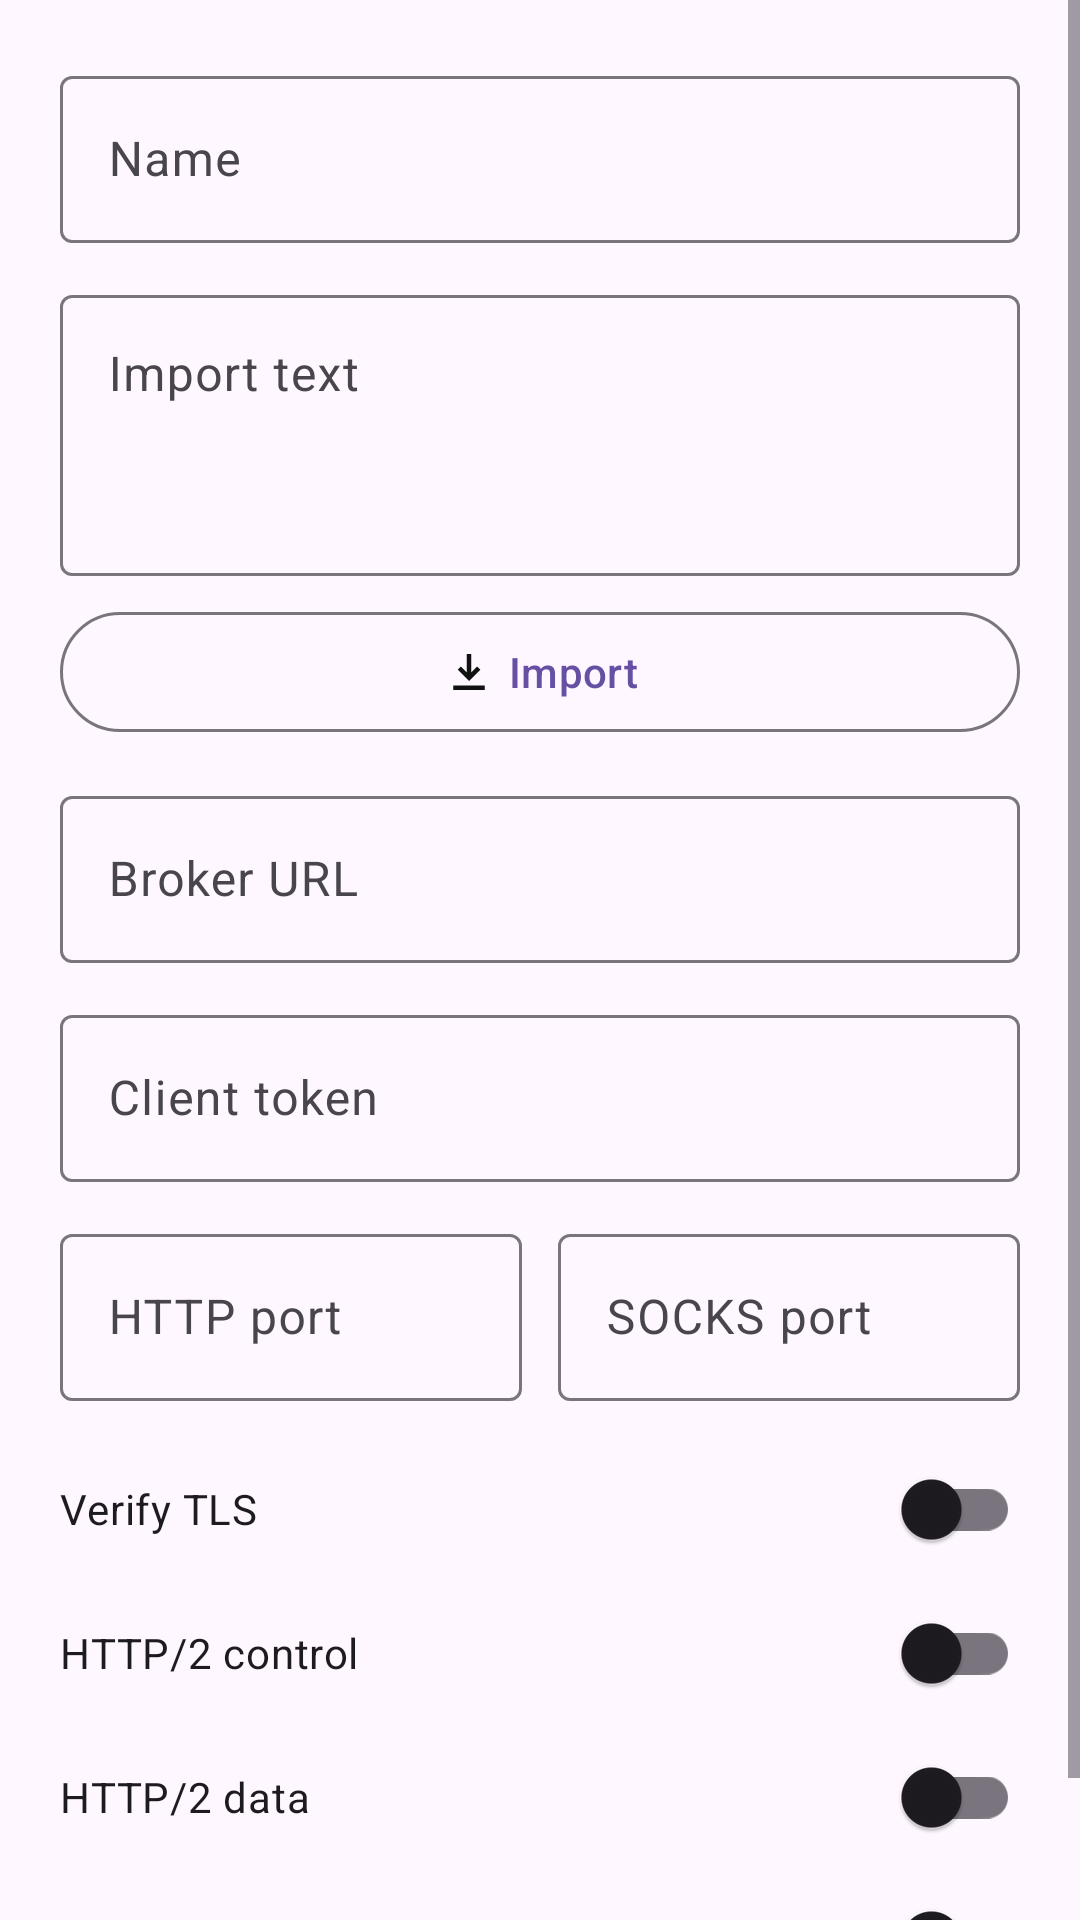

Layout XML and referenced resources for this Android screen:
<!-- AndroidManifest.xml: application theme Theme.TwomanAndroid -->
<!-- res/layout/dialog_profile.xml -->
<?xml version="1.0" encoding="utf-8"?>
<ScrollView xmlns:android="http://schemas.android.com/apk/res/android"
    xmlns:app="http://schemas.android.com/apk/res-auto"
    android:layout_width="match_parent"
    android:layout_height="wrap_content">

    <LinearLayout
        android:layout_width="match_parent"
        android:layout_height="wrap_content"
        android:orientation="vertical"
        android:padding="20dp">

        <com.google.android.material.textfield.TextInputLayout
            android:layout_width="match_parent"
            android:layout_height="wrap_content">

            <com.google.android.material.textfield.TextInputEditText
                android:id="@+id/nameInput"
                android:layout_width="match_parent"
                android:layout_height="wrap_content"
                android:hint="@string/hint_name"
                android:inputType="textPersonName" />
        </com.google.android.material.textfield.TextInputLayout>

        <com.google.android.material.textfield.TextInputLayout
            android:layout_width="match_parent"
            android:layout_height="wrap_content"
            android:layout_marginTop="12dp">

            <com.google.android.material.textfield.TextInputEditText
                android:id="@+id/importInput"
                android:layout_width="match_parent"
                android:layout_height="wrap_content"
                android:gravity="top|start"
                android:hint="@string/hint_import_text"
                android:inputType="textMultiLine|textNoSuggestions"
                android:minLines="3" />
        </com.google.android.material.textfield.TextInputLayout>

        <com.google.android.material.button.MaterialButton
            android:id="@+id/importButton"
            style="@style/Widget.Material3.Button.OutlinedButton"
            android:layout_width="match_parent"
            android:layout_height="wrap_content"
            android:layout_marginTop="8dp"
            android:text="@string/action_import"
            app:icon="@drawable/ic_import"
            app:iconGravity="textStart"
            app:iconTint="@color/twoman_black" />

        <com.google.android.material.textfield.TextInputLayout
            android:layout_width="match_parent"
            android:layout_height="wrap_content"
            android:layout_marginTop="12dp">

            <com.google.android.material.textfield.TextInputEditText
                android:id="@+id/brokerInput"
                android:layout_width="match_parent"
                android:layout_height="wrap_content"
                android:hint="@string/hint_broker_url"
                android:inputType="textUri" />
        </com.google.android.material.textfield.TextInputLayout>

        <com.google.android.material.textfield.TextInputLayout
            android:layout_width="match_parent"
            android:layout_height="wrap_content"
            android:layout_marginTop="12dp">

            <com.google.android.material.textfield.TextInputEditText
                android:id="@+id/tokenInput"
                android:layout_width="match_parent"
                android:layout_height="wrap_content"
                android:hint="@string/hint_client_token"
                android:inputType="textPassword" />
        </com.google.android.material.textfield.TextInputLayout>

        <LinearLayout
            android:layout_width="match_parent"
            android:layout_height="wrap_content"
            android:layout_marginTop="12dp"
            android:orientation="horizontal">

            <com.google.android.material.textfield.TextInputLayout
                android:layout_width="0dp"
                android:layout_height="wrap_content"
                android:layout_weight="1">

                <com.google.android.material.textfield.TextInputEditText
                    android:id="@+id/httpPortInput"
                    android:layout_width="match_parent"
                    android:layout_height="wrap_content"
                    android:hint="@string/hint_http_port"
                    android:inputType="number" />
            </com.google.android.material.textfield.TextInputLayout>

            <com.google.android.material.textfield.TextInputLayout
                android:layout_width="0dp"
                android:layout_height="wrap_content"
                android:layout_marginStart="12dp"
                android:layout_weight="1">

                <com.google.android.material.textfield.TextInputEditText
                    android:id="@+id/socksPortInput"
                    android:layout_width="match_parent"
                    android:layout_height="wrap_content"
                    android:hint="@string/hint_socks_port"
                    android:inputType="number" />
            </com.google.android.material.textfield.TextInputLayout>
        </LinearLayout>

        <com.google.android.material.switchmaterial.SwitchMaterial
            android:id="@+id/verifyTlsSwitch"
            android:layout_width="match_parent"
            android:layout_height="wrap_content"
            android:layout_marginTop="12dp"
            android:text="@string/label_verify_tls" />

        <com.google.android.material.switchmaterial.SwitchMaterial
            android:id="@+id/http2CtlSwitch"
            android:layout_width="match_parent"
            android:layout_height="wrap_content"
            android:text="@string/label_http2_ctl" />

        <com.google.android.material.switchmaterial.SwitchMaterial
            android:id="@+id/http2DataSwitch"
            android:layout_width="match_parent"
            android:layout_height="wrap_content"
            android:text="@string/label_http2_data" />

        <com.google.android.material.switchmaterial.SwitchMaterial
            android:id="@+id/shareLanSwitch"
            android:layout_width="match_parent"
            android:layout_height="wrap_content"
            android:text="@string/label_share_lan_socks" />
    </LinearLayout>

</ScrollView>
<!-- resources referenced by this layout -->
<resources>
  <color name="twoman_black">#111111</color>
  <!-- drawable ic_import (drawable) -->
  <vector xmlns:android="http://schemas.android.com/apk/res/android"
      android:width="24dp"
      android:height="24dp"
      android:viewportWidth="24"
      android:viewportHeight="24">
      <path
          android:fillColor="@color/twoman_black"
          android:pathData="M11,4H13V12.17L15.59,9.59L17,11L12,16L7,11L8.41,9.59L11,12.17V4ZM5,18H19V20H5V18Z" />
  </vector>
  <string name="action_import">Import</string>
  <string name="hint_broker_url">Broker URL</string>
  <string name="hint_client_token">Client token</string>
  <string name="hint_http_port">HTTP port</string>
  <string name="hint_import_text">Import text</string>
  <string name="hint_name">Name</string>
  <string name="hint_socks_port">SOCKS port</string>
  <string name="label_http2_ctl">HTTP/2 control</string>
  <string name="label_http2_data">HTTP/2 data</string>
  <string name="label_share_lan_socks">Share SOCKS on LAN</string>
  <string name="label_verify_tls">Verify TLS</string>
  <style name="Theme.TwomanAndroid" parent="Theme.Material3.DayNight.NoActionBar">
          <item name="android:statusBarColor" tools:targetApi="l">?attr/colorSurface</item>
          <item name="android:navigationBarColor">?attr/colorSurface</item>
      </style>
</resources>
